Dataset: aurora_train (GitHub, 123675/data). Classes: drapery aurora, hotspot aurora, multiple arcs aurora, radial aurora, single arc aurora.

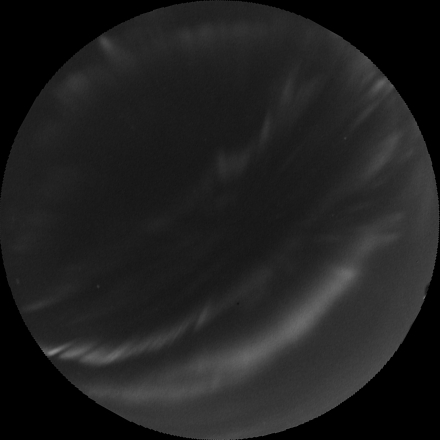
Label: drapery aurora

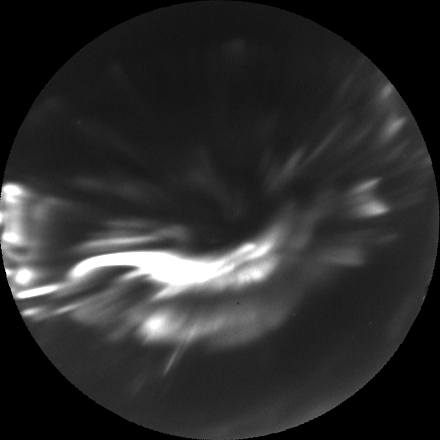
Label: hotspot aurora

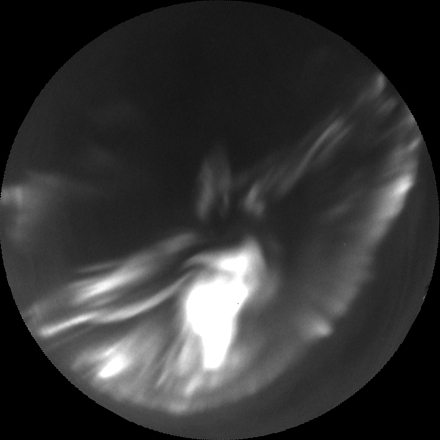
Label: hotspot aurora

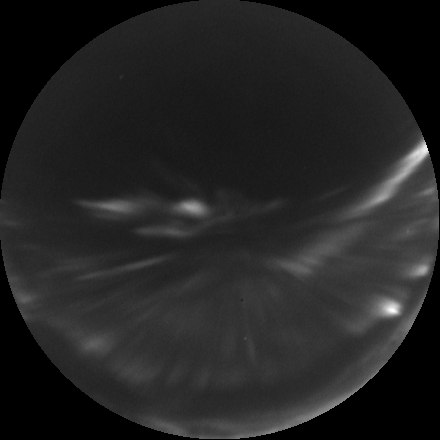
Label: radial aurora

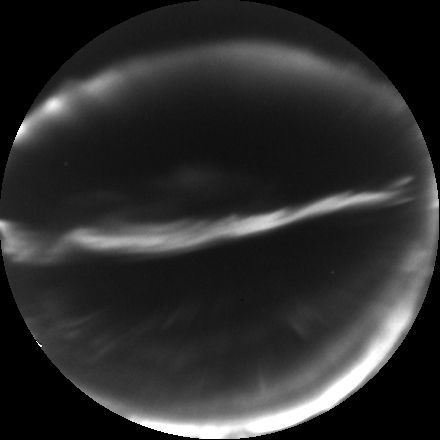
Label: multiple arcs aurora

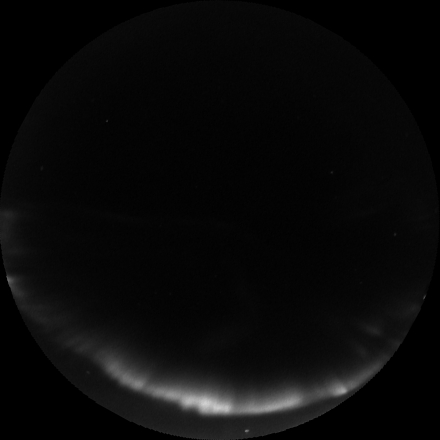
Label: single arc aurora
